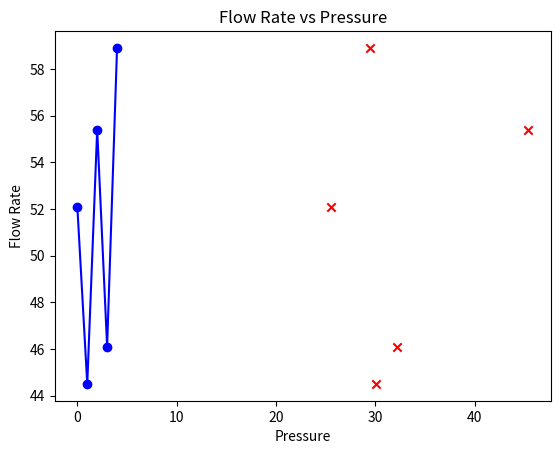

Python code for this plot:
import pandas as pd
import numpy as np
import matplotlib.pyplot as plt

# Create a sample DataFrame with two groups
data = {
    'Flow_Rate': [52.1, 44.5, 55.4, 46.1, 58.9],
    'Pressure': [25.5, 30.1, 45.4, 32.2, 29.5]
}

df = pd.DataFrame(data)
# Use plt.plot() to create a line chart. We'll plot Flow_Rate on the Y-axis and the DataFrame's index on the X-axis.
# Use plt.show() to display the plot.
plt.plot(df.index, df['Flow_Rate'], marker='o', linestyle='-', color='b')

# Add axis labels
plt.xlabel("Index")        # X-axis label
plt.ylabel("Flow Rate")    # Y-axis label
plt.title("Flow Rate vs Index")  # Title of the plot

plt.show()

plt.scatter(df['Pressure'], df['Flow_Rate'], color='r', marker='x')
plt.xlabel("Pressure")        # X-axis label
plt.ylabel("Flow Rate")    # Y-axis label
plt.title("Flow Rate vs Pressure")  # Title of the plot
plt.show()
